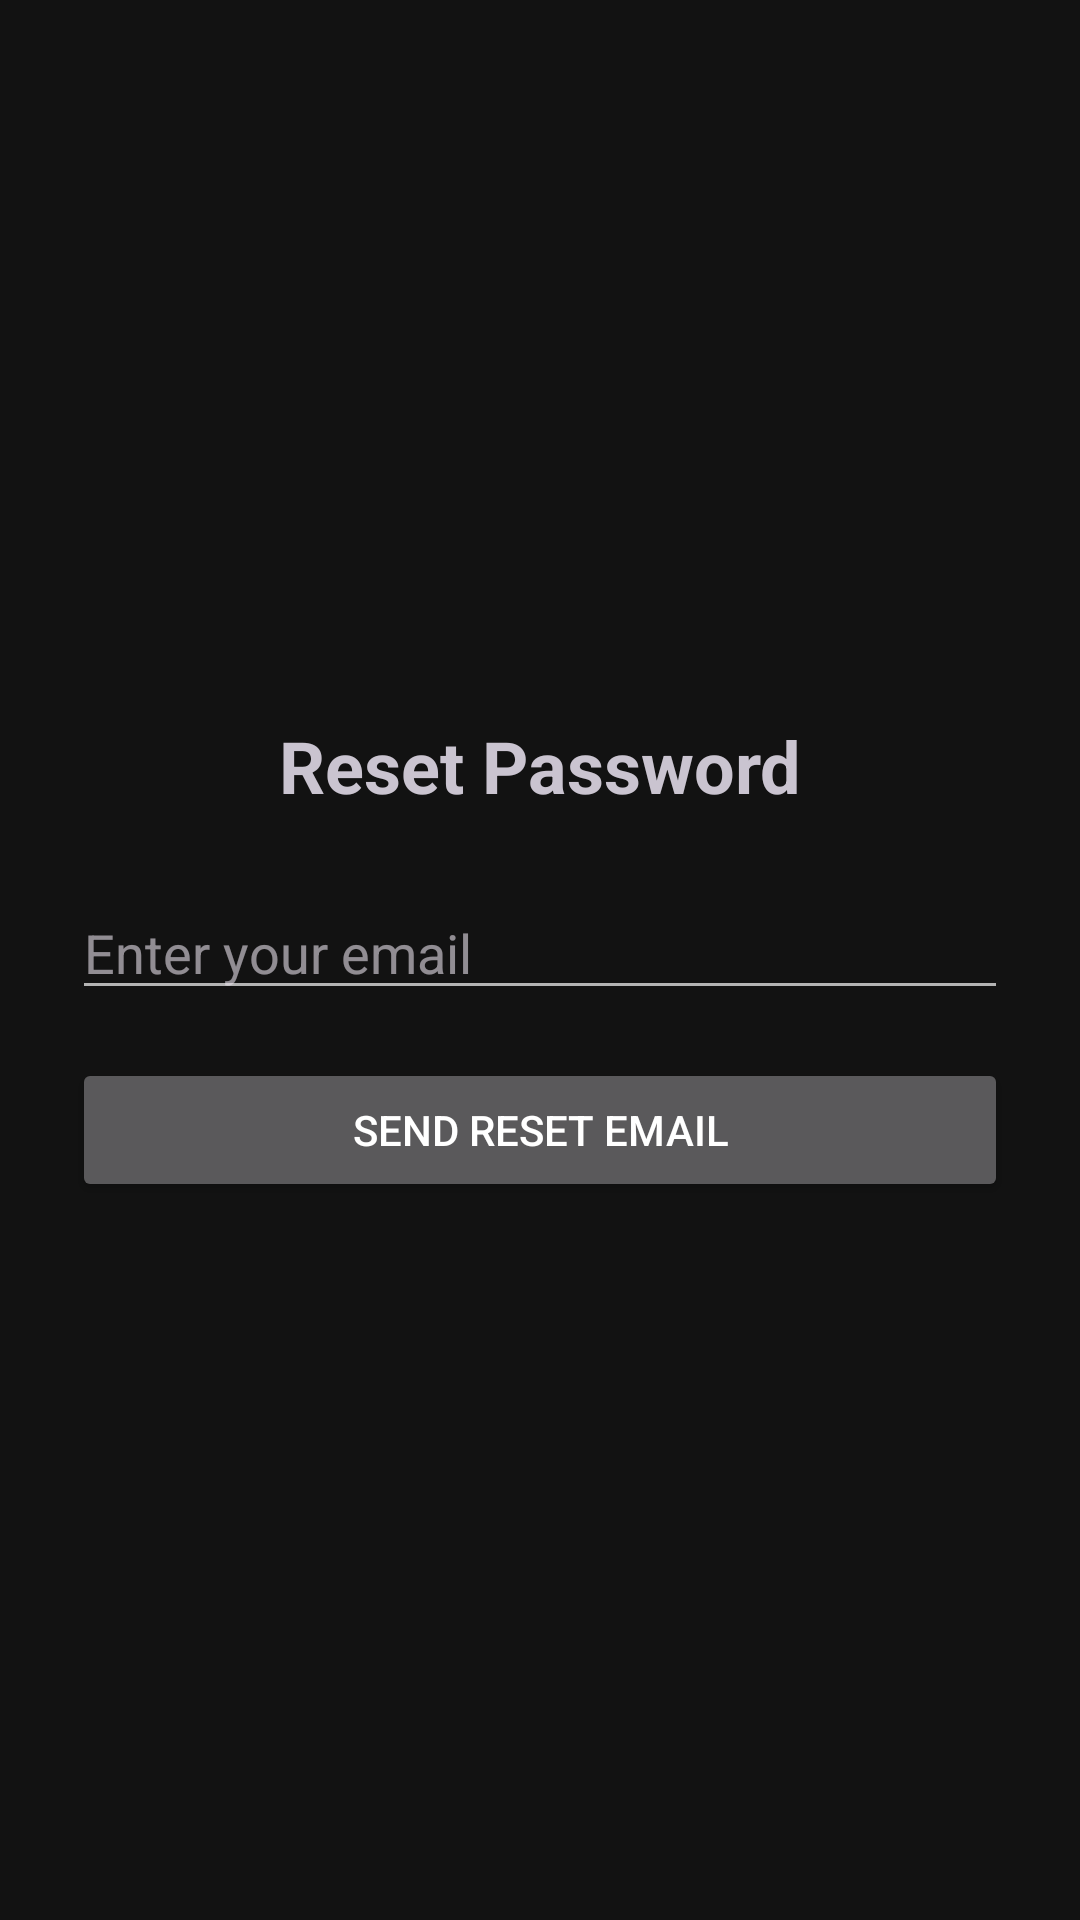

Write the Android layout XML for this screen, with the resource values it uses.
<!-- AndroidManifest.xml: application theme Theme.PrintXpress -->
<!-- res/layout/activity_forgot_password.xml -->
<?xml version="1.0" encoding="utf-8"?>
<LinearLayout xmlns:android="http://schemas.android.com/apk/res/android"
    android:layout_width="match_parent"
    android:layout_height="match_parent"
    android:gravity="center"
    android:orientation="vertical"
    android:padding="24dp">

    <TextView
        android:layout_width="wrap_content"
        android:layout_height="wrap_content"
        android:text="Reset Password"
        android:textSize="24sp"
        android:textStyle="bold" />

    <EditText
        android:id="@+id/etEmail"
        android:layout_width="match_parent"
        android:layout_height="wrap_content"
        android:layout_marginTop="24dp"
        android:hint="Enter your email"
        android:inputType="textEmailAddress" />

    <Button
        android:id="@+id/btnSendReset"
        android:layout_width="match_parent"
        android:layout_height="wrap_content"
        android:layout_marginTop="16dp"
        android:text="Send Reset Email" />

</LinearLayout>
<!-- resources referenced by this layout -->
<resources>
  <style name="Theme.PrintXpress" parent="Theme.Material3.Dark.NoActionBar">
          <item name="android:colorBackground">@color/background_dark</item>
          <item name="colorSurface">@color/surface_dark</item>
          <item name="colorSurfaceVariant">@color/surface_variant_dark</item>
          <item name="colorPrimary">@color/cyan_400</item>
          <item name="colorPrimaryVariant">@color/cyan_600</item>
          <item name="colorOnPrimary">@color/black</item>
          <item name="colorSecondary">@color/orange_500</item>
          <item name="colorSecondaryVariant">@color/orange_700</item>
          <item name="colorOnSecondary">@color/white</item>
          <item name="android:textColorPrimary">@color/text_primary_dark</item>
          <item name="android:textColorSecondary">@color/text_secondary_dark</item>
          <item name="colorError">@color/error</item>
          <item name="android:statusBarColor">@color/background_dark</item>
          <item name="android:navigationBarColor">@color/background_dark</item>
          <item name="android:windowLightStatusBar">false</item>
      </style>
  <color name="background_dark">#FF121212</color>
  <color name="surface_dark">#FF1E1E1E</color>
  <color name="surface_variant_dark">#FF2C2C2C</color>
  <color name="cyan_400">#FF00BCD4</color>
  <color name="cyan_600">#FF0097A7</color>
  <color name="black">#FF000000</color>
  <color name="orange_500">#FFFF6D00</color>
  <color name="orange_700">#FFE65100</color>
  <color name="white">#FFFFFFFF</color>
  <color name="text_primary_dark">#FFFFFFFF</color>
  <color name="text_secondary_dark">#FFB3B3B3</color>
  <color name="error">#FFCF6679</color>
</resources>
